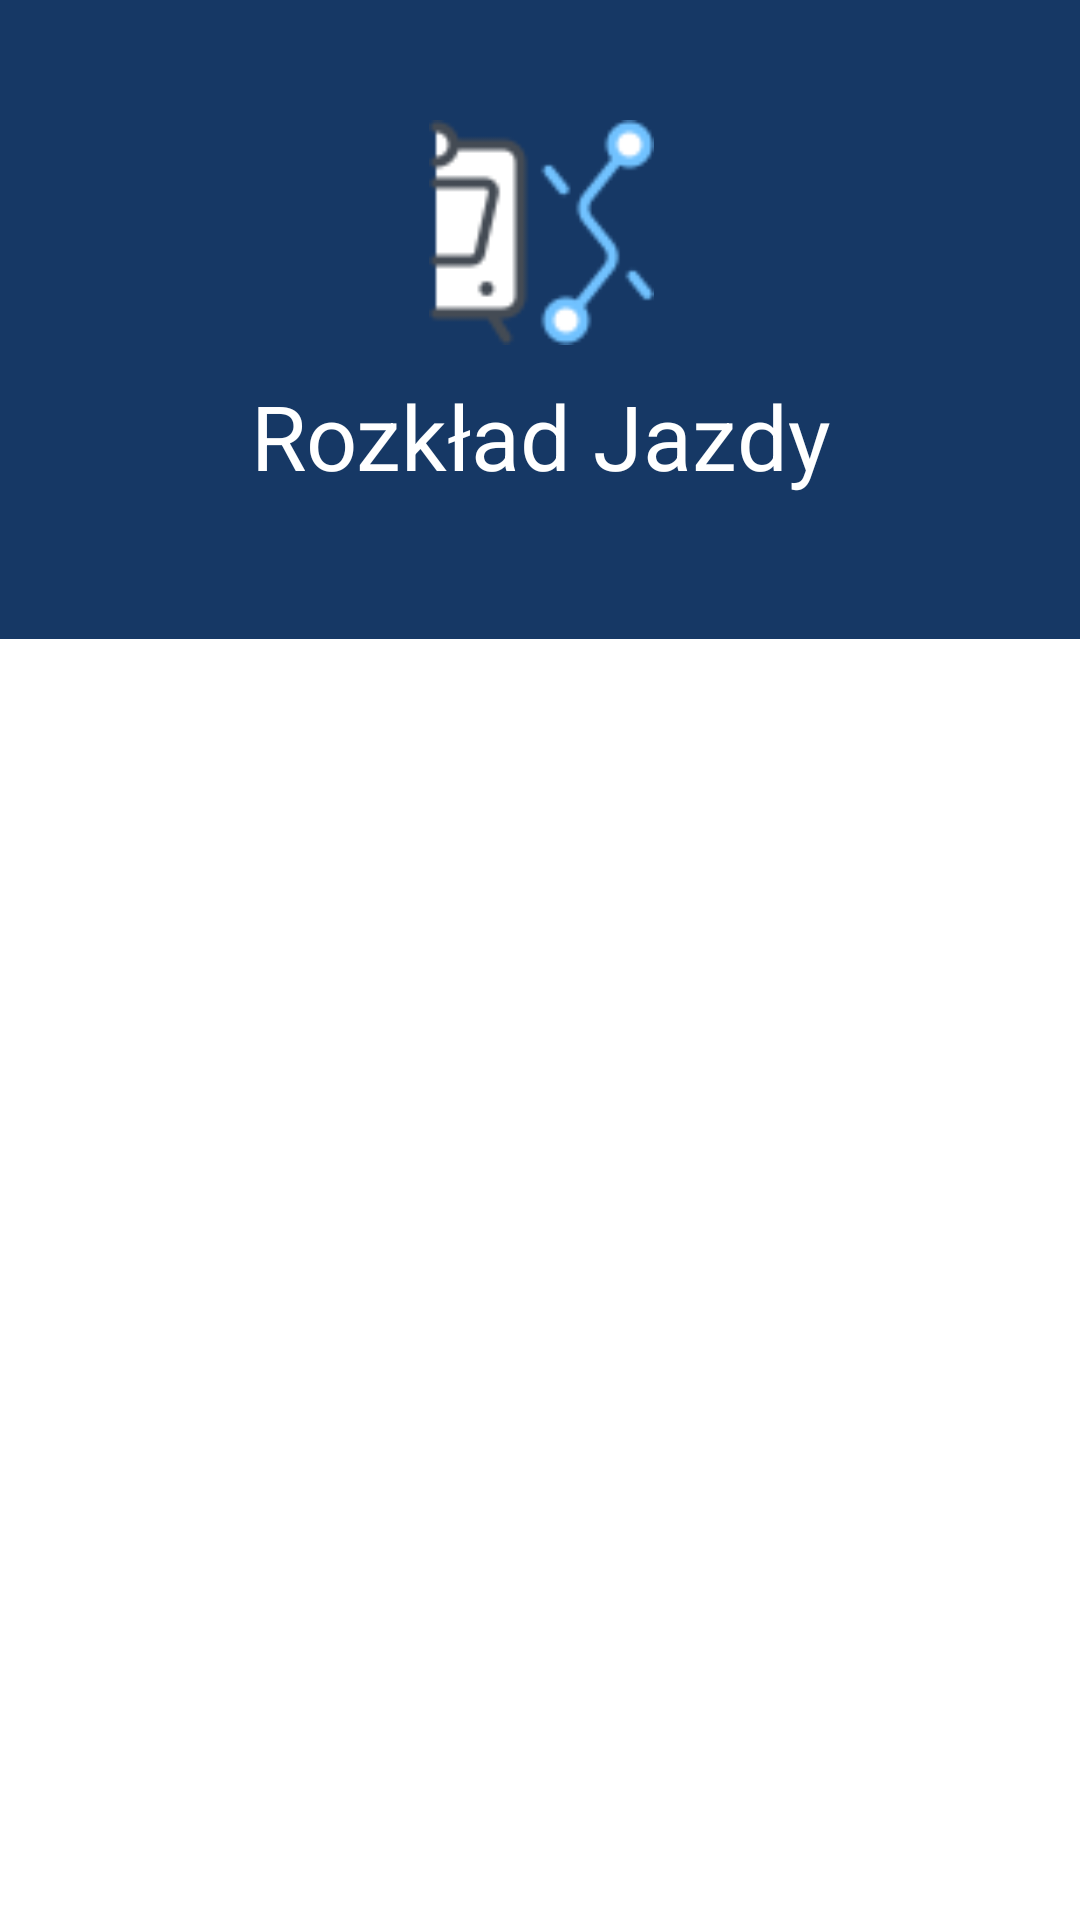

The Android layout XML behind this screen, and the referenced resources:
<!-- AndroidManifest.xml: application theme BlueTheme -->
<!-- res/layout/header_menu.xml -->
<?xml version="1.0" encoding="utf-8"?>
<androidx.constraintlayout.widget.ConstraintLayout xmlns:android="http://schemas.android.com/apk/res/android"
    xmlns:app="http://schemas.android.com/apk/res-auto"
    xmlns:tools="http://schemas.android.com/tools"
    android:layout_width="match_parent"
    android:layout_height="match_parent">

    <LinearLayout
        android:layout_width="417dp"
        android:layout_height="213dp"
        android:background="?attr/colorPrimary"
        android:orientation="vertical"
        android:padding="20dp"
        app:layout_constraintEnd_toEndOf="parent"
        app:layout_constraintStart_toStartOf="parent"
        app:layout_constraintTop_toTopOf="parent">

        <ImageView
            android:id="@+id/imageView"
            android:layout_width="75dp"
            android:layout_height="75dp"
            android:layout_gravity="center_horizontal"
            android:layout_marginTop="20dp"
            app:srcCompat="@drawable/train_route" />

        <TextView
            android:id="@+id/textView"
            android:layout_width="wrap_content"
            android:layout_height="wrap_content"
            android:layout_gravity="center_horizontal"
            android:layout_marginTop="10dp"
            android:text="@string/rozk_ad_jazdy"
            android:textColor="@color/white"
            android:textSize="30sp" />

    </LinearLayout>



</androidx.constraintlayout.widget.ConstraintLayout>
<!-- resources referenced by this layout -->
<resources>
  <color name="white">#FFFFFFFF</color>
  <!-- drawable train_route: png bitmap (drawable, 2188 bytes) -->
  <string name="rozk_ad_jazdy">Rozkład Jazdy</string>
  <style name="BlueTheme" parent="Base.AppTheme">
          <item name="colorPrimary">@color/blueb</item>
          <item name="colorPrimaryVariant">@color/light_blue1</item>
          <item name="colorAccent">@color/almost_white</item>
          <item name="colorContainer">@color/light_orange</item>
          <item name="colorButtonNormal">@color/almost_white</item>
          <item name="colorOnBackground">@color/blueb</item>
          <item name="android:windowBackground">@color/white</item>
          <item name="colorScheme">@color/gray</item>
  
  
      </style>
  <style name="Base.AppTheme" parent="Theme.AppCompat.Light.NoActionBar">
          <item name="windowActionBar">false</item>
          <item name="windowNoTitle">true</item>
          <item name="android:textSize">20sp</item>
          <item name="android:textColor">@color/gray</item>
          <item name="colorScheme">@color/white</item>
  
  
      </style>
  <color name="blueb">#163865</color>
  <color name="light_blue1">#6f88c4</color>
  <color name="almost_white">#d3dbfb</color>
  <color name="light_orange">#d99886</color>
  <color name="gray">#4B4C4C</color>
</resources>
